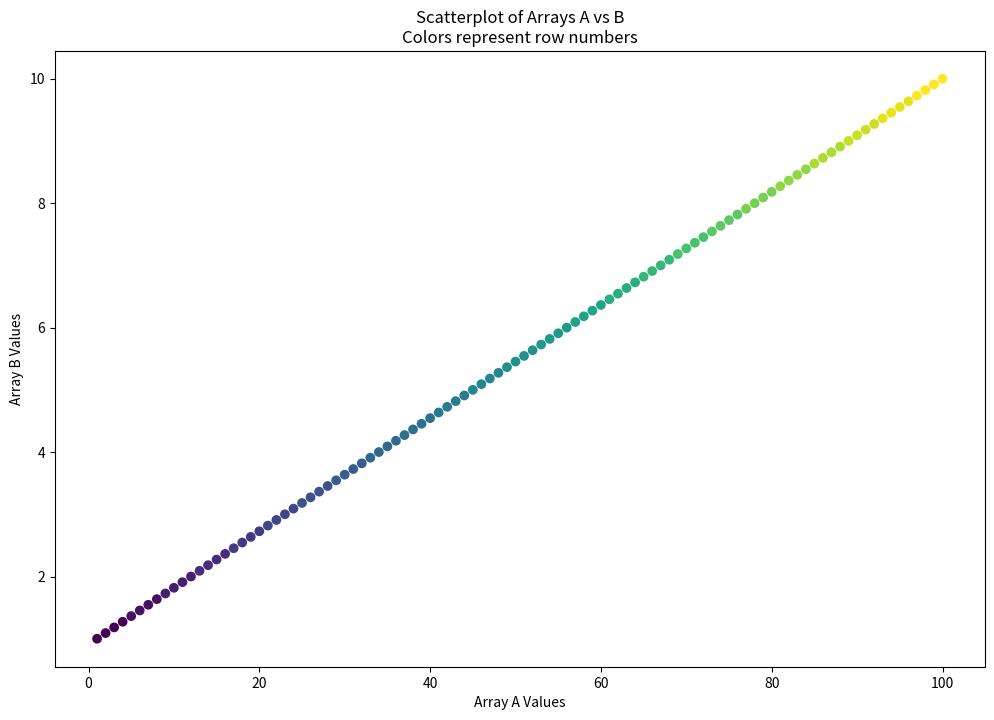

Source code (Python):
import numpy as np
import matplotlib.pyplot as plt


def scatterAB(A,B,ax):

    # For each row and column
    
    for row in range(s[0]):
        for col in range(s[1]):
            # Create color based on row number
            color = plt.cm.viridis(row / s[0])
            
            # Plot each point
            ax.scatter(A[row, col], B[row, col], 
                    c=[color], 
                    alpha=0.6)

    # Add colorbar
    norm = plt.Normalize(0, s[0])
    sm = plt.cm.ScalarMappable(cmap=plt.cm.viridis, norm=norm)
    sm.set_array([])
    plt.colorbar(sm, ax=ax, label='Row Number')

def scatterAB_p(A,B,ax,ext_y):

    s = A.shape
    COLOR = np.array(list(np.linspace(ext_y[0],ext_y[1],s[0]))*s[1]).reshape(s[::-1]).T.reshape((s[0]*s[1]))
    A_modified =  A.reshape((s[0]*s[1],))
    B_modified = B.reshape((s[0]*s[1],))


    im = ax.scatter(A_modified,B_modified,c=COLOR)
    return im
    
    
if __name__ == "__main__":
    # Example data generation (you can replace this with your actual arrays A and B)
    A = np.linspace(1,100,100).reshape((25,4))
    B = np.linspace(1,10,100).reshape((25,4))
    # Create a figure and axis with space for colorbar
    fig, ax = plt.subplots(figsize=(12, 8))
    # Add labels and title
    ax.set_xlabel('Array A Values')
    ax.set_ylabel('Array B Values')
    ax.set_title('Scatterplot of Arrays A vs B\nColors represent row numbers')
    
    scatterAB_p(A,B,ax,[10,50])

    # Show the plot
    # plt.tight_layout()
    plt.show()
